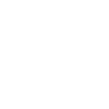
t = 0.00 s
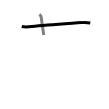
t = 1.50 s
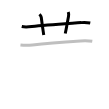
t = 3.25 s
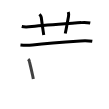
t = 4.75 s
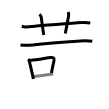
t = 6.50 s
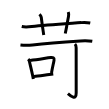
t = 8.00 s

The animated SVG that drew these frames (rendered in a browser with its animation timeline set to each time). Animation: 8 SMIL elements (animate=8); one cycle of 8.00 s.

<svg width="109px" height="109px" viewBox="0 0 px 109px" xmlns="http://www.w3.org/2000/svg" xmlns:xlink="http://www.w3.org/1999/xlink" xml:space="preserve" version="1.1"  baseProfile="full">
<path d="M21.75,26.52c3.36,0.73,6.69,0.42,10.13,0.01c13.87-1.65,35-2.9,49.38-3.91c3.02-0.28,6.02-0.14,9,0.4" style="fill:none;stroke:black;stroke-width:3;opacity:0">
  <animate attributeType="CSS" attributeName="opacity" from="0" to="1" begin="0s" dur="1s" repeatCount="Indefinite" fill="freeze" />
</path>
<path d="M39.5,14.25c1,1,1.64,2.11,1.75,3c1.38,11,2,14.25,2.5,17.75" style="fill:none;stroke:black;stroke-width:3;opacity:0">
  <animate attributeType="CSS" attributeName="opacity" from="0" to="1" begin="1s" dur="1s" repeatCount="Indefinite" fill="freeze" />
</path>
<path d="M68.25,12c0.62,1.62,0.55,3.01,0.25,4.5c-1.25,6.25-1.75,10.38-3.25,17" style="fill:none;stroke:black;stroke-width:3;opacity:0">
  <animate attributeType="CSS" attributeName="opacity" from="0" to="1" begin="2s" dur="1s" repeatCount="Indefinite" fill="freeze" />
</path>
<path d="M20.47,44.98c4.04,0.44,8.06,0.43,12.05-0.04c13.39-1.56,31.73-2.95,47.97-4.03c4.26-0.28,7.87-0.26,11.79,0.35" style="fill:none;stroke:black;stroke-width:3;opacity:0">
  <animate attributeType="CSS" attributeName="opacity" from="0" to="1" begin="3s" dur="1s" repeatCount="Indefinite" fill="freeze" />
</path>
<path d="M28.19,59.1c0.67,0.67,1.1,1.54,1.24,2.42c0.91,4.06,2.07,8.71,3.04,13.25c0.31,1.44,0.6,2.88,0.86,4.28" style="fill:none;stroke:black;stroke-width:3;opacity:0">
  <animate attributeType="CSS" attributeName="opacity" from="0" to="1" begin="4s" dur="1s" repeatCount="Indefinite" fill="freeze" />
</path>
<path d="M30.13,60.39c8.16-0.98,16.07-2.37,20.61-2.95c1.84-0.24,3.76,0.16,3.3,2.81c-0.64,3.75-1.55,6.62-2.55,12.83" style="fill:none;stroke:black;stroke-width:3;opacity:0">
  <animate attributeType="CSS" attributeName="opacity" from="0" to="1" begin="5s" dur="1s" repeatCount="Indefinite" fill="freeze" />
</path>
<path d="M33.99,76.42c3.89-0.4,9.69-1.18,15.27-1.87c1.36-0.17,2.7-0.33,4-0.48" style="fill:none;stroke:black;stroke-width:3;opacity:0">
  <animate attributeType="CSS" attributeName="opacity" from="0" to="1" begin="6s" dur="1s" repeatCount="Indefinite" fill="freeze" />
</path>
<path d="M74.94,44.05c0.88,0.88,1.22,2.07,1.22,3.82c0,11.38,0.04,41.3,0.04,44.96c0,7.91-5.19,3.41-8.27,0.68" style="fill:none;stroke:black;stroke-width:3;opacity:0">
  <animate attributeType="CSS" attributeName="opacity" from="0" to="1" begin="7s" dur="1s" repeatCount="Indefinite" fill="freeze" />
</path>
</svg>
